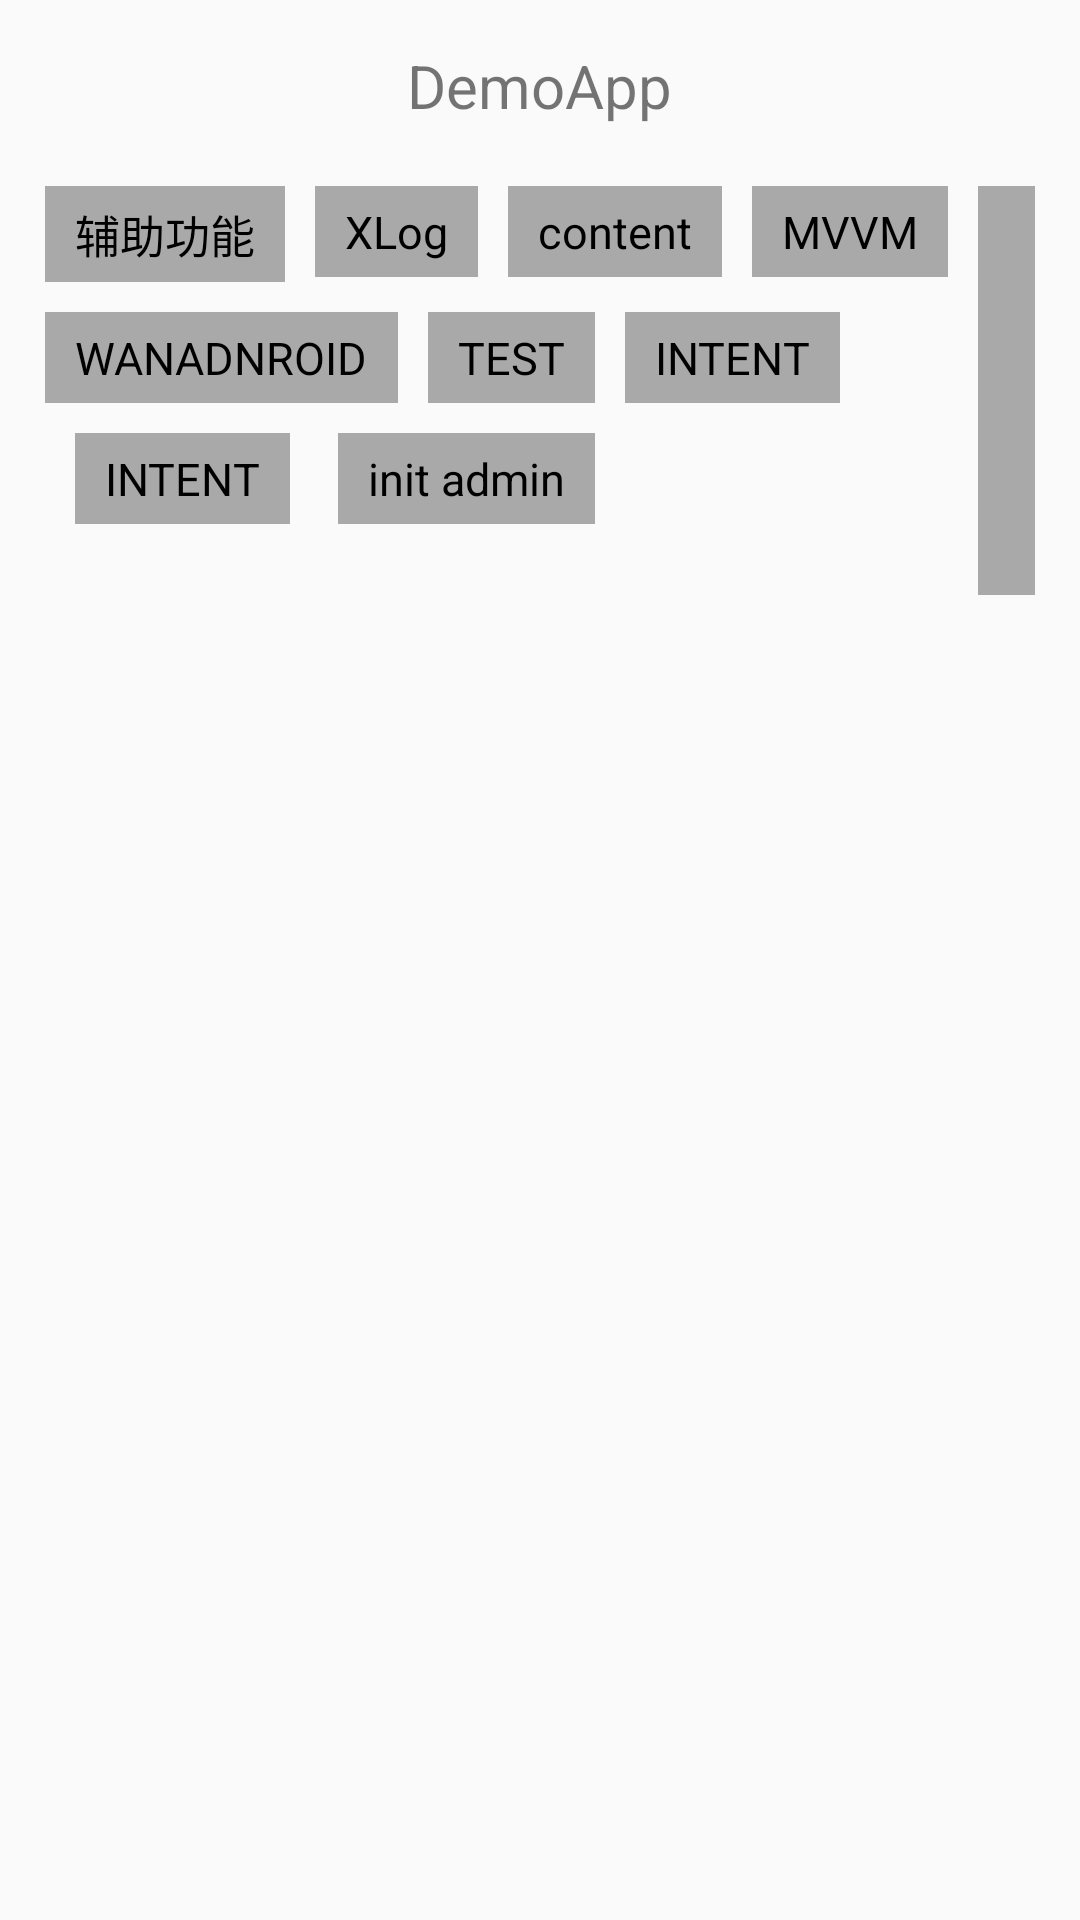

This screen was rendered from an Android layout file. Write that file and the resources it references.
<!-- AndroidManifest.xml: activity theme AppTheme -->
<!-- res/layout/activity_main.xml -->
<?xml version="1.0" encoding="utf-8"?>
<LinearLayout xmlns:android="http://schemas.android.com/apk/res/android"
    xmlns:app="http://schemas.android.com/apk/res-auto"
    xmlns:tools="http://schemas.android.com/tools"
    android:layout_width="match_parent"
    android:layout_height="match_parent"
    tools:context=".MainActivity"
    android:orientation="vertical"
    android:padding="15dp">

    <TextView
        android:layout_width="wrap_content"
        android:layout_height="wrap_content"
        android:layout_gravity="center_horizontal"
        android:text="@string/app_name"
        android:textSize="20sp"/>

    <RelativeLayout
        android:layout_width="match_parent"
        android:layout_height="wrap_content"
        android:layout_marginTop="20dp">

        <TextView
            android:id="@+id/tv_accessibility"
            android:layout_width="wrap_content"
            android:layout_height="wrap_content"
            android:background="@color/color_dark_gray"
            android:paddingStart="10dp"
            android:paddingEnd="10dp"
            android:paddingTop="5dp"
            android:paddingBottom="5dp"
            android:text="@string/string_access"
            android:textColor="@color/color_black"
            android:textSize="15sp"/>

        <TextView
            android:id="@+id/tv_xlog"
            android:layout_width="wrap_content"
            android:layout_height="wrap_content"
            android:background="@color/color_dark_gray"
            android:layout_toEndOf="@+id/tv_accessibility"
            android:layout_marginStart="10dp"
            android:paddingStart="10dp"
            android:paddingEnd="10dp"
            android:paddingTop="5dp"
            android:paddingBottom="5dp"
            android:text="XLog"
            android:textColor="@color/color_black"
            android:textSize="15sp"/>

        <TextView
            android:id="@+id/tv_content"
            android:layout_width="wrap_content"
            android:layout_height="wrap_content"
            android:background="@color/color_dark_gray"
            android:layout_toEndOf="@+id/tv_xlog"
            android:layout_marginStart="10dp"
            android:paddingStart="10dp"
            android:paddingEnd="10dp"
            android:paddingTop="5dp"
            android:paddingBottom="5dp"
            android:text="content"
            android:textColor="@color/color_black"
            android:textSize="15sp"/>

        <TextView
            android:id="@+id/tv_mvvm"
            android:layout_width="wrap_content"
            android:layout_height="wrap_content"
            android:background="@color/color_dark_gray"
            android:layout_toEndOf="@+id/tv_content"
            android:layout_marginStart="10dp"
            android:paddingStart="10dp"
            android:paddingEnd="10dp"
            android:paddingTop="5dp"
            android:paddingBottom="5dp"
            android:text="MVVM"
            android:textColor="@color/color_black"
            android:textSize="15sp"/>

        <TextView
            android:id="@+id/tv_webview"
            android:layout_width="wrap_content"
            android:layout_height="wrap_content"
            android:background="@color/color_dark_gray"
            android:layout_toEndOf="@+id/tv_mvvm"
            android:layout_marginStart="10dp"
            android:paddingStart="10dp"
            android:paddingEnd="10dp"
            android:paddingTop="5dp"
            android:paddingBottom="5dp"
            android:text="WEBVIEW"
            android:textColor="@color/color_black"
            android:textSize="15sp"/>

        <TextView
            android:id="@+id/tv_wanandroid"
            android:layout_width="wrap_content"
            android:layout_height="wrap_content"
            android:background="@color/color_dark_gray"
            android:layout_below="@+id/tv_accessibility"
            android:layout_marginTop="10dp"
            android:paddingStart="10dp"
            android:paddingEnd="10dp"
            android:paddingTop="5dp"
            android:paddingBottom="5dp"
            android:text="WANADNROID"
            android:textColor="@color/color_black"
            android:textSize="15sp"/>

        <TextView
            android:id="@+id/tv_test"
            android:layout_width="wrap_content"
            android:layout_height="wrap_content"
            android:background="@color/color_dark_gray"
            android:layout_below="@+id/tv_accessibility"
            android:layout_marginTop="10dp"
            android:layout_toEndOf="@+id/tv_wanandroid"
            android:layout_marginStart="10dp"
            android:paddingStart="10dp"
            android:paddingEnd="10dp"
            android:paddingTop="5dp"
            android:paddingBottom="5dp"
            android:text="TEST"
            android:textColor="@color/color_black"
            android:textSize="15sp"/>

        <TextView
            android:id="@+id/tv_intent"
            android:layout_width="wrap_content"
            android:layout_height="wrap_content"
            android:background="@color/color_dark_gray"
            android:layout_below="@+id/tv_accessibility"
            android:layout_marginTop="10dp"
            android:layout_toEndOf="@+id/tv_test"
            android:layout_marginStart="10dp"
            android:paddingStart="10dp"
            android:paddingEnd="10dp"
            android:paddingTop="5dp"
            android:paddingBottom="5dp"
            android:text="INTENT"
            android:textColor="@color/color_black"
            android:textSize="15sp"/>

        <TextView
            android:id="@+id/tv_mdm"
            android:layout_width="wrap_content"
            android:layout_height="wrap_content"
            android:background="@color/color_dark_gray"
            android:layout_below="@+id/tv_wanandroid"
            android:layout_alignParentStart="true"
            android:layout_marginTop="10dp"
            android:layout_marginStart="10dp"
            android:paddingStart="10dp"
            android:paddingEnd="10dp"
            android:paddingTop="5dp"
            android:paddingBottom="5dp"
            android:text="INTENT"
            android:textColor="@color/color_black"
            android:textSize="15sp"/>

        <TextView
            android:id="@+id/tv_init_admin"
            android:layout_width="wrap_content"
            android:layout_height="wrap_content"
            android:background="@color/color_dark_gray"
            android:layout_below="@+id/tv_wanandroid"
            android:layout_toStartOf="@+id/tv_intent"
            android:layout_marginTop="10dp"
            android:paddingStart="10dp"
            android:paddingEnd="10dp"
            android:paddingTop="5dp"
            android:paddingBottom="5dp"
            android:text="init admin"
            android:textColor="@color/color_black"
            android:textSize="15sp"/>

















    </RelativeLayout>

</LinearLayout>
<!-- resources referenced by this layout -->
<resources>
  <color name="color_black">#000000</color>
  <color name="color_dark_gray">#A9A9A9</color>
  <string name="app_name">DemoApp</string>
  <string name="string_access">辅助功能</string>
  <style name="AppTheme" parent="Theme.AppCompat.Light.DarkActionBar">
          
          <item name="colorPrimary">@color/colorPrimary</item>
          <item name="colorPrimaryDark">@color/colorPrimaryDark</item>
          <item name="colorAccent">@color/colorAccent</item>
      </style>
  <color name="colorPrimary">#6200EE</color>
  <color name="colorPrimaryDark">#3700B3</color>
  <color name="colorAccent">#03DAC5</color>
</resources>
